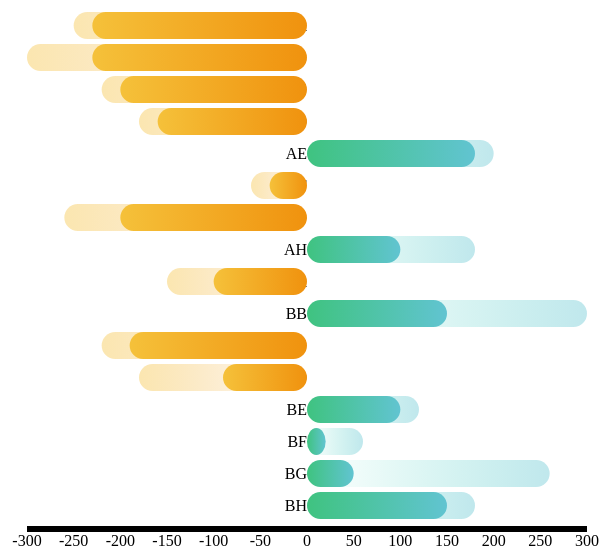
D3 v3 page, settled after 360 driven frames (6 s of simulated time); the page loaded 1 data file(s).


// ── js/issues-9758/negative-bar.js
var margin  = {top: 50, right: 30, bottom: 30, left: 30};
var width   = 620 - (margin.left + margin.right);
var height  = 600 - (margin.top + margin.bottom);
// var margin = {top: 50, right: 30, bottom: 30, left: 30};
// var width = screen.width - (margin.left + margin.right);
// if ( (screen.width / 1.2) < screen.height ){
//     var height = (screen.width / 1.2) - (margin.top + margin.bottom);
// } else {
//     var height = (screen.height) - (margin.top + margin.bottom);
// }

var x = d3.scale.linear()
    .range([0, width]);

var y = d3.scale.ordinal()
    .rangeRoundBands([0, height], 0.15);

var xAxis = d3.svg.axis()
    .scale(x)
    .orient("bottom");

var yAxis = d3.svg.axis()
    .scale(y)
    .orient("left")
    .tickSize(0)
    .tickPadding(function(d){
        return d.length
    });


var svg_wraper = d3.select(".chart-wrapper.chart-wrapper_negative-bar")
    .attr("style", "width: "+(width + margin.left + margin.right)+"px; height: "
        +(height + margin.top + margin.bottom)+"px")
    .style("margin", "auto")
    .style("position", "relative");
var svg = d3.select("#chart-negativeBar")
    .attr("width", width + margin.left + margin.right)
    .attr("height", height + margin.top + margin.bottom)
    .append("g")
    .attr("class", "chart__cnt")
    .attr("transform", "translate(" + margin.left + "," + margin.top + ")");

d3.tsv("data/data.tsv", type, function(error, data) {
  console.log(data, function(d) {
    console.log(d.value);
    console.log(d.val);
  });
  x.domain(d3.extent(data, function(d) { return d.value; })).nice();
  y.domain(data.map(function(d) { return d.name; }));

  // добавляем заголовок
  svg.append("text")
      .attr("x", 0)
      .attr("y", -15 )
      .attr("text-anchor", "start")
      .attr("fill", "#ffffff")
      .style("font-size", "22px")
      .style("font-family", "Arial")
      .text("Converter Leads");

  // размер осей
  var svg__axis = svg
      .append("g")
      .attr("class", "axis")
      .attr("width", width)
      .attr("height", height)
      .attr("transform", "translate(" + 0 + "," + 0 + ")");

  var axis_bottom = svg__axis
    .append('g')
      .attr('class', 'axis__x axis__x_bottom')
      .attr('transform', 'translate(0,' + ( height ) +')')
      .call(xAxis);
  var axis_left = svg__axis
    .append('g')
      .attr('class', 'axis__y')
      .attr("transform", "translate(" + x(0) + ",0)")
      .call(yAxis);

      // создаем набор вертикальных линий для сетки
      d3.selectAll("g.axis__x g.tick")
        .append("line") // добавляем линию
          .classed("grid-line", true) // добавляем класс
          .attr("x1", 0)
          .attr("y1", 0)
          .attr("x2", 0)
          .attr("y2", - (height));
      // рисуем горизонтальные линии
      d3.selectAll("g.axis__y g.tick")
        .append("line")
          .classed("grid-line", true)
          .attr("x1", -width / 2)
          .attr("y1", 0)
          .attr("x2", width / 2)
          .attr("y2", 0);

  // bars_wrap
  var bars_wrap = svg
    .append('g')
      .attr('class', 'bars-wrap')
      .attr("width", width)
      .attr("height", height)
      .attr("transform", "translate(" + 0 + "," + 0 + ")");


var bars_item =  bars_wrap.selectAll(".bar")
  .data(data).enter()
  .append('g')
    .attr('class', 'bars_item');

// Create OVERLAY GRADIENT
var gradient__OVERLAY = bars_item
  .append("defs")
    .attr('class', 'gradient__OVERLAY')
    .append("linearGradient")
      .attr("id", function(d) {
        return (d.value < 0 ? "gradient_negative__OVERLAY" : "gradient_positive__OVERLAY")
      })
      .attr("x1", "0%")
      .attr("y1", "50%")
      .attr("x2", "100%")
      .attr("y2", "50%")
      .attr("spreadMethod", "pad")

  gradient__OVERLAY.append("stop")
    .attr("offset", "0%")
    .attr("stop-color", function(d){
      return (d.value < 0 ? "rgba(245,193,58, 0.4)" : "rgba(54,215,183, 0)")
    })
    .attr("stop-opacity", 1);

gradient__OVERLAY.append("stop")
    .attr("offset", "100%")
    .attr("stop-color", function(d){
      return (d.value < 0 ? "rgba(240,146,14, 0)" : "rgba(97,196,209, 0.4)")
    })
    // .attr("stop-color", "#f5c13a")
    .attr("stop-opacity", 1);


// Create GRADIENT
var gradient = bars_item
  .append("defs")
    .attr('class', 'gradient__RECT')
    .append("linearGradient")
      .attr("id", function(d) {
        return (d.value < 0 ? "gradient_negative" : "gradient_positive")
      })
      .attr("x1", "0%")
      .attr("y1", "50%")
      .attr("x2", "100%")
      .attr("y2", "50%")
      .attr("spreadMethod", "pad")

  gradient.append("stop")
    .attr("offset", "0%")
    .attr("stop-color", function(d){
      return (d.value < 0 ? "rgb(240,146,14)" : "rgb(63,195,128)")
    })
    .attr("stop-opacity", 1);

  gradient.append("stop")
      .attr("offset", "100%")
      .attr("stop-color", function(d){
        return (d.value < 0 ? "rgb(245,193,58)" : "rgb(97,196,209)")
      })
      // .attr("stop-color", "#f5c13a")
      .attr("stop-opacity", 1);

// Create RECT - OVERLAY GRADIENT
var bar_rect_overlay = bars_item
  .append('rect')
    .attr("class", function(d) {
      return "bar bar--" + (d.value < 0 ? "negative" : "positive");
    })
    .attr("x", function(d) { return x(Math.min(0, d.value)); })
    .attr("y", function(d) { return y(d.name); })
    .attr("width", function(d) {
      return Math.abs(x(d.value) - x(0));
    })
    .attr("height", y.rangeBand())
    .attr("rx", y.rangeBand() / 2)
    .style("fill", function (d) {
      return "url(#"+ (d.value < 0 ? "gradient_negative__OVERLAY" : "gradient_positive__OVERLAY")+")"
    })

// Create RECT - GRADIENT
var bar_rect = bars_item
  .append('rect')
    .attr('class', function(d){
      return "bar bar--" + (d.val < 0 ? "negative" : "positive");
    })
    .attr("x", function(d) {
      return (d.val < 0 ? -x(Math.max(d.val, 0)) : x(Math.min(0, d.val)))
      // return x(Math.min(0, d.val));
    })
    .attr('transform', function(d) {
      return (d.val < 0 ? 'scale(-1, 1)' : 'none')
    })
    // .attr("x", function(d) { return x(Math.min(d.val, 0)); })
    .attr("y", function(d) { return y(d.name); })
    .attr("width", function (d) {
      return (d.val < 0 ? 0 : 0)
    })
    .transition()
    .duration(1500)
    .attr("width", function(d) {
      return ( d.val < 0 ? Math.abs(x(d.val) - x(0)) : Math.abs(x(d.val) - x(0)) );
    })
    .attr("height", y.rangeBand())
    .attr("rx", y.rangeBand() / 2)
    .style("fill", function (d) {
      return "url(#"+ (d.val < 0 ? "gradient_negative" : "gradient_positive")+")"
    })

});
function type(d) {
  d.value = +d.value;
  return d;
}


### data: data/data.tsv
name	value	val
AA	-250	-230
AB	-300	-230
AC	-220	-200
AD	-180	-160
AE	200	180
AF	-60	-40
AG	-260	-200
AH	180	100
BA	-150	-100
BB	300	150
BC	-220	-190
BD	-180	-90
BE	120	100
BF	60	20
BG	260	50
BH	180	150